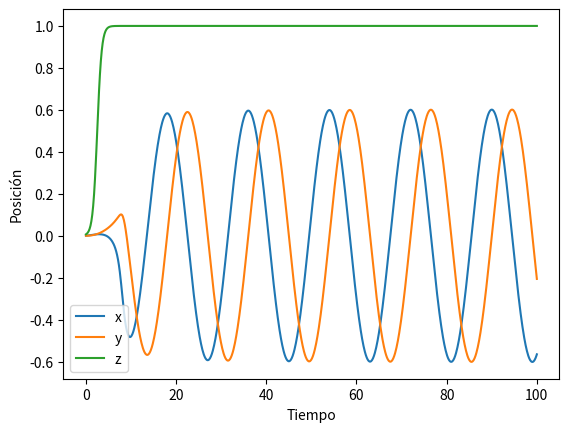
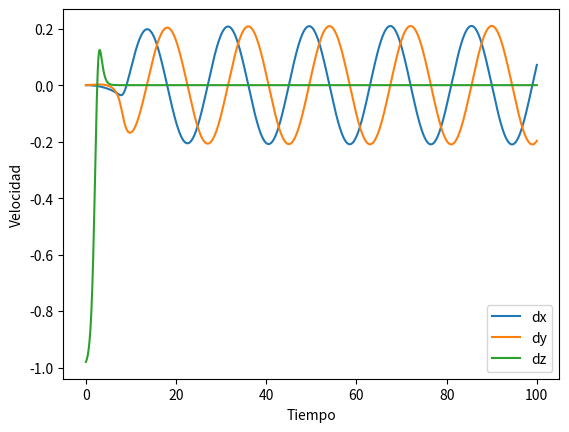
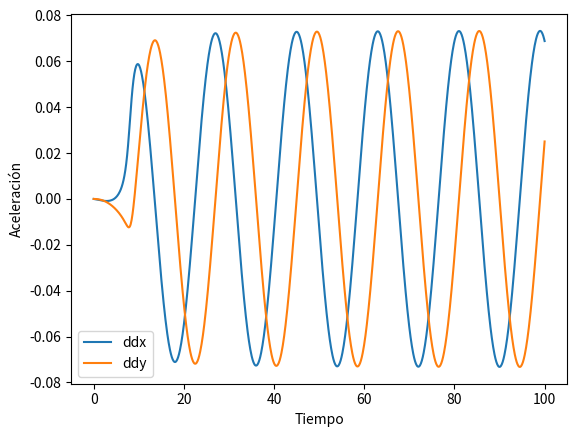

Write Python code to recreate these figures, in order.
import numpy as np
import matplotlib.pyplot as plt

h = 1
r = .2
w = np.pi/9.
p = 8

t = np.linspace(0, 100, 1000)

# Cálculo de las coordenadas x, y, z y sus derivadas
x = r * (np.arctan(p) + np.arctan(t - p)) * np.cos(w * t)
y =  r * (np.arctan(p) + np.arctan(t - p)) * np.sin(w * t)
z = (h/2) * (1 + np.tanh(t-2.5))

dx = -r * (np.arctan(p) + np.arctan(t - p)) * w * np.sin(w * t)
dy = r * (np.arctan(p) + np.arctan(t - p)) * w * np.cos(w * t)
dz = (h/2) * np.tanh(t-2.5) * (1 - np.tanh(t-2.5))

ddx = -r * (np.arctan(p) + np.arctan(t - p)) * w**2 * np.cos(w * t)
ddy = -r * (np.arctan(p) + np.arctan(t - p)) * w**2 * np.sin(w * t)
ddz = (h/2) * np.tanh(t-2.5) * (1 - np.tanh(t-2.5)) * (1 - 2*np.tanh(t-2.5)) 

# Creación de las figuras
fig1, ax1 = plt.subplots()
ax1.plot(t, x, label='x')
ax1.plot(t, y, label='y')
ax1.plot(t, z, label='z')
ax1.set_xlabel('Tiempo')
ax1.set_ylabel('Posición')
ax1.legend()

fig2, ax2 = plt.subplots()
ax2.plot(t, dx, label='dx')
ax2.plot(t, dy, label='dy')
ax2.plot(t, dz, label='dz')
ax2.set_xlabel('Tiempo')
ax2.set_ylabel('Velocidad')
ax2.legend()

fig3, ax3 = plt.subplots()
ax3.plot(t, ddx, label='ddx')
ax3.plot(t, ddy, label='ddy')
# ax3.plot(t, ddz, label='ddz')
ax3.set_xlabel('Tiempo')
ax3.set_ylabel('Aceleración')
ax3.legend()



plt.show()

# import numpy as np
# import matplotlib.pyplot as plt
# from mpl_toolkits.mplot3d import Axes3D

# # Generar puntos en el tiempo
# t = np.linspace(0, 10, 100)  # Intervalo de tiempo de 0 a 10 segundos

# # Calcular las coordenadas x, y, z
# x = 0.3 * np.cos(2 * np.pi * 0.1 * t)
# y = 0.3 * np.sin(2 * np.pi * 0.1 * t)
# z = 0.7 * np.ones_like(t)  # Coordenada z constante en 0.7

# # Calcular la velocidad y la aceleración
# dx_dt = -0.3 * 2 * np.pi * 0.1 * np.sin(2 * np.pi * 0.1 * t)
# dy_dt = 0.3 * 2 * np.pi * 0.1 * np.cos(2 * np.pi * 0.1 * t)
# dz_dt = np.zeros_like(t)  # La velocidad en z es siempre cero

# d2x_dt2 = -0.3 * (2 * np.pi * 0.1) ** 2 * np.cos(2 * np.pi * 0.1 * t)
# d2y_dt2 = -0.3 * (2 * np.pi * 0.1) ** 2 * np.sin(2 * np.pi * 0.1 * t)
# d2z_dt2 = np.zeros_like(t)  # La aceleración en z es siempre cero

# # Crear subgráficos
# fig, axs = plt.subplots(3, 1, figsize=(8, 12))

# # Gráfico de posición
# axs[0].plot(t, x, label='x')
# axs[0].plot(t, y, label='y')
# axs[0].plot(t, z, label='z')
# axs[0].set_xlabel('Tiempo [s]')
# axs[0].set_ylabel('Posición [m]')
# axs[0].set_title('Posición vs. Tiempo')
# axs[0].legend()

# # Gráfico de velocidad
# axs[1].plot(t, dx_dt, label='Vx')
# axs[1].plot(t, dy_dt, label='Vy')
# axs[1].plot(t, dz_dt, label='Vz')
# axs[1].set_xlabel('Tiempo [s]')
# axs[1].set_ylabel('Velocidad [m/s]')
# axs[1].set_title('Velocidad vs. Tiempo')
# axs[1].legend()

# # Gráfico de aceleración
# axs[2].plot(t, d2x_dt2, label='Ax')
# axs[2].plot(t, d2y_dt2, label='Ay')
# axs[2].plot(t, d2z_dt2, label='Az')
# axs[2].set_xlabel('Tiempo [s]')
# axs[2].set_ylabel('Aceleración [m/s²]')
# axs[2].set_title('Aceleración vs. Tiempo')
# axs[2].legend()

# # Crear la figura 3D
# fig = plt.figure()
# ax = fig.add_subplot(111, projection='3d')

# # Graficar la trayectoria
# ax.plot(x, y, z)

# # Configurar etiquetas y título del gráfico
# ax.set_xlabel('X')
# ax.set_ylabel('Y')
# ax.set_zlabel('Z')
# ax.set_title('Trayectoria en 3D')

# # Ajustar el espaciado entre subgráficos
# plt.tight_layout()

# # Mostrar los gráficos
# plt.show()
